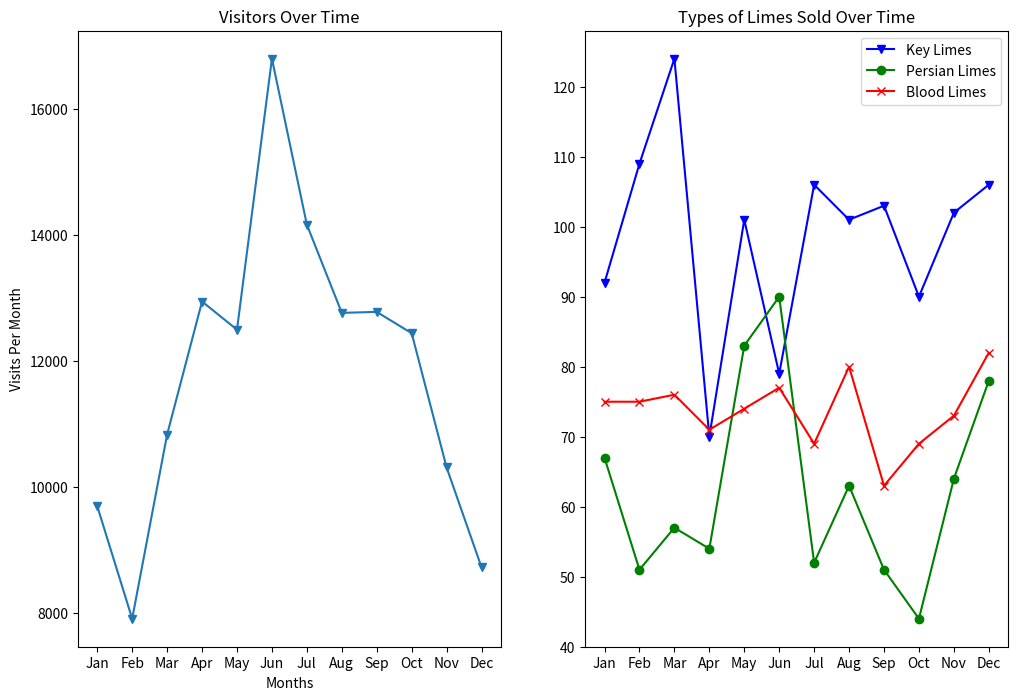

The script that saved this image:


from matplotlib import pyplot as plt

months = ["Jan", "Feb", "Mar", "Apr", "May", "Jun", "Jul", "Aug", "Sep", "Oct", "Nov", "Dec"]

visits_per_month = [9695, 7909, 10831, 12942, 12495, 16794, 14161, 12762, 12777, 12439, 10309, 8724]

# numbers of limes of different species sold each month
key_limes_per_month = [92.0, 109.0, 124.0, 70.0, 101.0, 79.0, 106.0, 101.0, 103.0, 90.0, 102.0, 106.0]
persian_limes_per_month = [67.0, 51.0, 57.0, 54.0, 83.0, 90.0, 52.0, 63.0, 51.0, 44.0, 64.0, 78.0]
blood_limes_per_month = [75.0, 75.0, 76.0, 71.0, 74.0, 77.0, 69.0, 80.0, 63.0, 69.0, 73.0, 82.0]


plt.figure(figsize=(12,8))

ax1=plt.subplot(1,2,1)
x_values=range(len(months))
plt.plot(x_values,visits_per_month,marker='v')
plt.xlabel("Months")
plt.ylabel('Visits Per Month')
ax1.set_xticks(x_values)
ax1.set_xticklabels(months)
plt.title('Visitors Over Time')



ax2=plt.subplot(1,2,2)
x_values=range(len(months))
plt.plot(x_values,key_limes_per_month,color='blue',marker='v')
plt.plot(x_values,persian_limes_per_month,color='green', marker='o')
plt.plot(x_values,blood_limes_per_month, color='red',marker='x')
legend_labels=['Key Limes','Persian Limes','Blood Limes']
plt.legend(legend_labels)
ax2.set_xticks(x_values)              
ax2.set_xticklabels(months)
plt.title('Types of Limes Sold Over Time')


plt.show()








